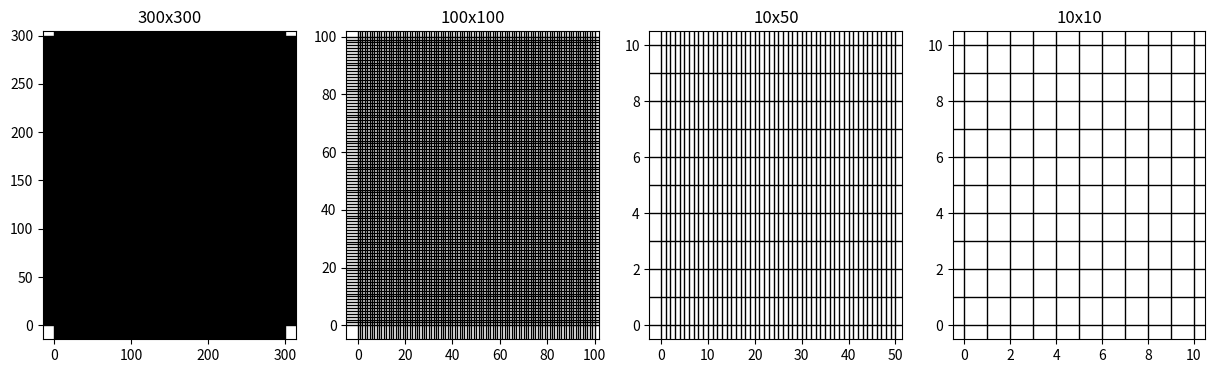

This figure's Python source:
#OpenCV_02.pdf's 11page
import matplotlib.pyplot as plt
import numpy as np

#<< 그리드를 통해서 각 해상도에 따른 공간 데이터가 어떻게 이산화 되는지를 확인 해보자.  >>
#  정량화 (양자화)  -> 공간의 연속적인 픽셀
def plot_grid(rows, cols, ax):
    for x in range(rows + 1):
        ax.axhline(x, color='black', linewidth=1)
    for y in range(cols + 1):
        ax.axvline(y, color='black', linewidth=1)

resolutions = [(300, 300), (100, 100), (10, 50), (10, 10)]

fig, axes = plt.subplots(1, len(resolutions), figsize=(15, 4))

for ax, (rows, cols) in zip(axes, resolutions):
    plot_grid(rows, cols, ax)
    ax.set_title(f'{rows}x{cols}')

plt.show()
